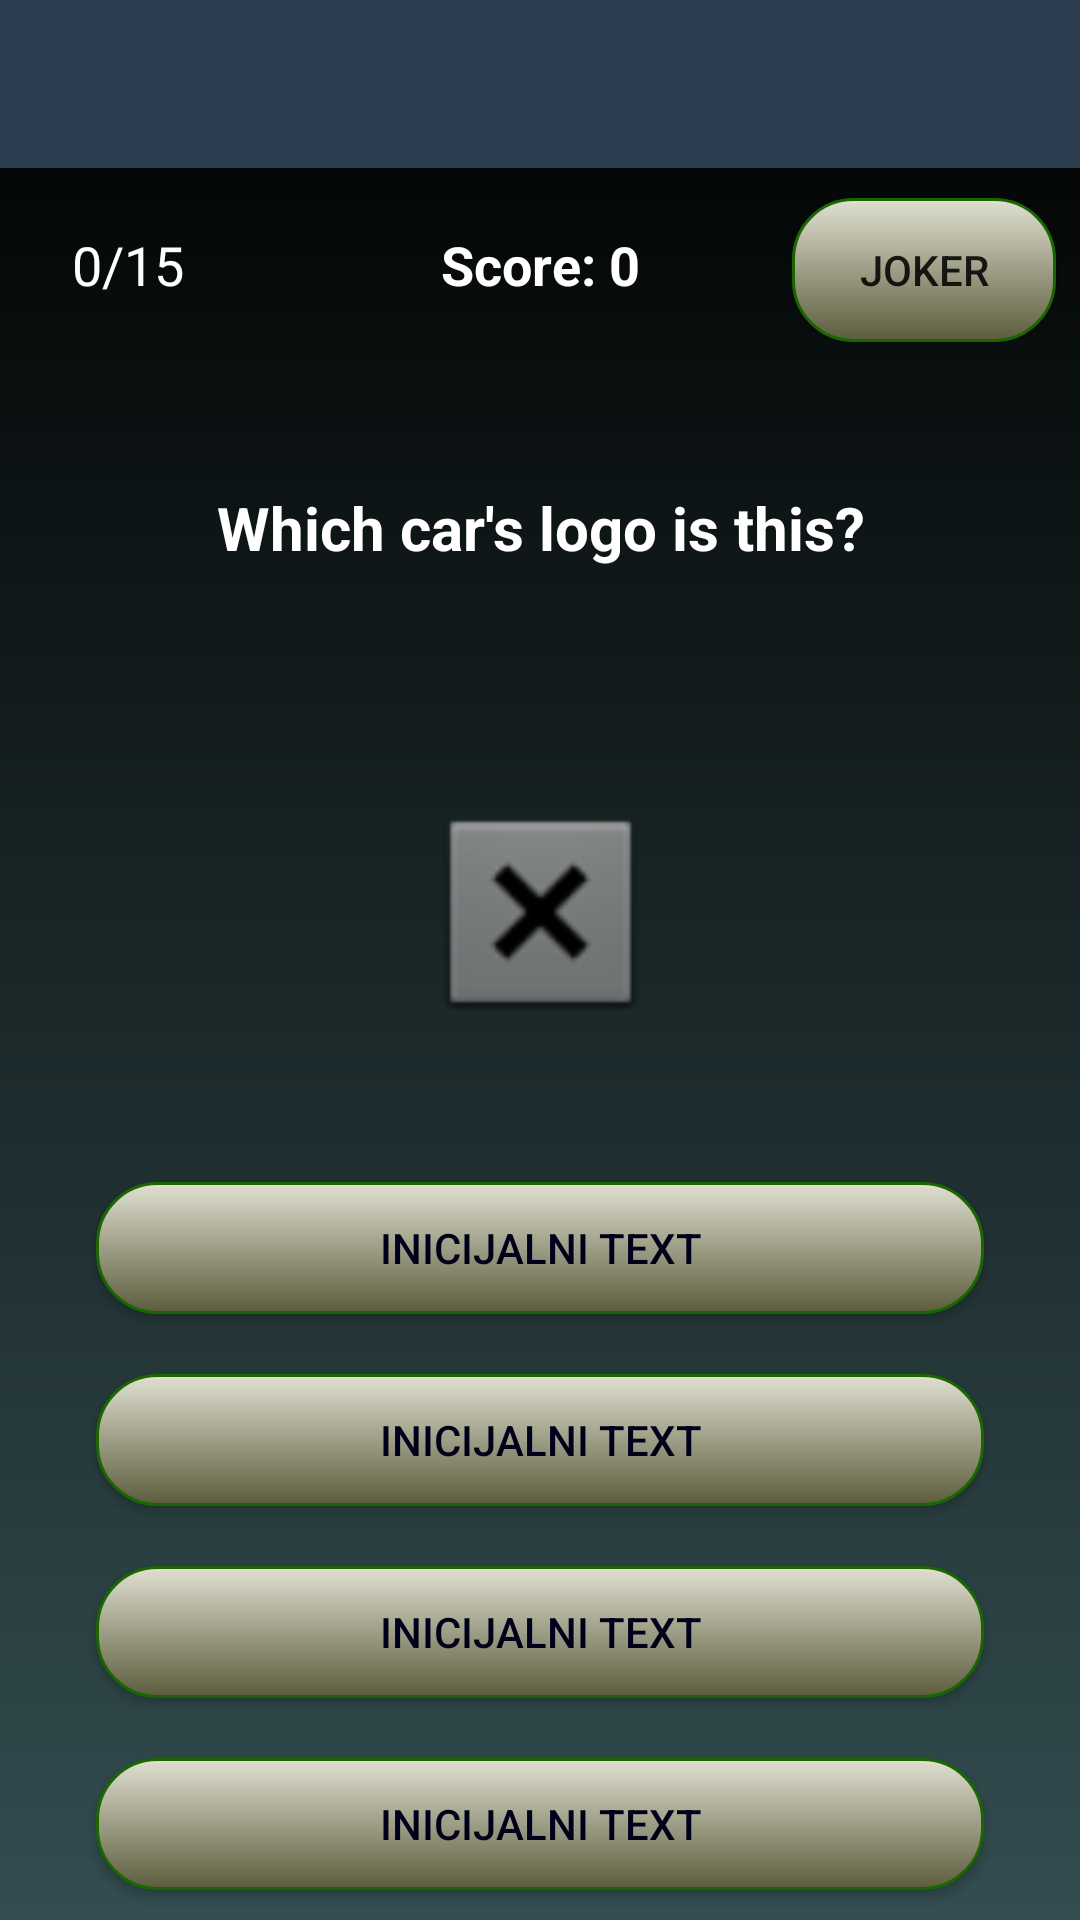

The Android layout XML behind this screen, and the referenced resources:
<!-- AndroidManifest.xml: application theme AppTheme -->
<!-- res/layout/activity_car.xml -->
<?xml version="1.0" encoding="utf-8"?>
<androidx.constraintlayout.widget.ConstraintLayout xmlns:android="http://schemas.android.com/apk/res/android"
    xmlns:app="http://schemas.android.com/apk/res-auto"
    xmlns:tools="http://schemas.android.com/tools"
    android:layout_width="match_parent"
    android:layout_height="match_parent"
    android:background="@drawable/car_shape"
    tools:context=".CarActivity">

    <include
        android:id="@+id/toolbar"
        layout="@layout/toolbar" />

    <Button
        android:id="@+id/odgovor4"
        android:layout_width="0dp"
        android:layout_height="0dp"
        android:layout_marginStart="32dp"
        android:layout_marginLeft="32dp"
        android:layout_marginTop="10dp"
        android:layout_marginEnd="32dp"
        android:layout_marginRight="32dp"
        android:layout_marginBottom="10dp"
        android:background="@drawable/car_shape_gumb"
        android:text="@string/inicijalni_text_res"
        android:textColor="#00001a"
        app:layout_constraintBottom_toBottomOf="parent"
        app:layout_constraintEnd_toEndOf="parent"
        app:layout_constraintStart_toStartOf="parent"
        app:layout_constraintTop_toTopOf="@+id/guideline13" />

    <Button
        android:id="@+id/odgovor3"
        android:layout_width="0dp"
        android:layout_height="0dp"
        android:layout_marginStart="32dp"
        android:layout_marginLeft="32dp"
        android:layout_marginTop="10dp"
        android:layout_marginEnd="32dp"
        android:layout_marginRight="32dp"
        android:layout_marginBottom="10dp"
        android:background="@drawable/car_shape_gumb"
        android:text="@string/inicijalni_text_res"
        android:textColor="#00001a"
        app:layout_constraintBottom_toTopOf="@+id/guideline13"
        app:layout_constraintEnd_toEndOf="parent"
        app:layout_constraintStart_toStartOf="parent"
        app:layout_constraintTop_toTopOf="@+id/guideline12" />

    <Button
        android:id="@+id/odgovor2"
        android:layout_width="0dp"
        android:layout_height="0dp"
        android:layout_marginStart="32dp"
        android:layout_marginLeft="32dp"
        android:layout_marginTop="10dp"
        android:layout_marginEnd="32dp"
        android:layout_marginRight="32dp"
        android:layout_marginBottom="10dp"
        android:background="@drawable/car_shape_gumb"
        android:text="@string/inicijalni_text_res"
        android:textColor="#00001a"
        app:layout_constraintBottom_toTopOf="@+id/guideline12"
        app:layout_constraintEnd_toEndOf="parent"
        app:layout_constraintStart_toStartOf="parent"
        app:layout_constraintTop_toTopOf="@+id/guideline11" />

    <Button
        android:id="@+id/odgovor1"
        android:layout_width="0dp"
        android:layout_height="0dp"
        android:layout_marginStart="32dp"
        android:layout_marginLeft="32dp"
        android:layout_marginTop="10dp"
        android:layout_marginEnd="32dp"
        android:layout_marginRight="32dp"
        android:layout_marginBottom="10dp"
        android:background="@drawable/car_shape_gumb"
        android:text="@string/inicijalni_text_res"
        android:textColor="#00001a"
        app:layout_constraintBottom_toTopOf="@+id/guideline11"
        app:layout_constraintEnd_toEndOf="parent"
        app:layout_constraintStart_toStartOf="parent"
        app:layout_constraintTop_toTopOf="@+id/guideline7" />

    <TextView
        android:id="@+id/skore"
        android:layout_width="wrap_content"
        android:layout_height="wrap_content"
        android:layout_marginStart="24dp"
        android:layout_marginLeft="24dp"
        android:layout_marginTop="8dp"
        android:layout_marginEnd="24dp"
        android:layout_marginRight="24dp"
        android:layout_marginBottom="16dp"
        android:text="@string/score_0_res"
        android:textColor="@android:color/background_light"
        android:textSize="18sp"
        android:textStyle="bold"
        app:layout_constraintBottom_toTopOf="@+id/guideline5"
        app:layout_constraintEnd_toEndOf="parent"
        app:layout_constraintStart_toStartOf="parent"
        app:layout_constraintTop_toBottomOf="@+id/toolbar" />

    <TextView
        android:id="@+id/pitanjce"
        android:layout_width="0dp"
        android:layout_height="0dp"
        android:layout_marginStart="24dp"
        android:layout_marginLeft="24dp"
        android:layout_marginTop="8dp"
        android:layout_marginEnd="24dp"
        android:layout_marginRight="24dp"
        android:layout_marginBottom="8dp"
        android:gravity="center"
        android:text="@string/which_car_s_logo_is_this_title"
        android:textColor="@android:color/background_light"
        android:textSize="20sp"
        android:textStyle="bold"
        app:layout_constraintBottom_toTopOf="@+id/guideline6"
        app:layout_constraintEnd_toEndOf="parent"
        app:layout_constraintStart_toStartOf="parent"
        app:layout_constraintTop_toTopOf="@+id/guideline5" />

    <ImageView
        android:id="@+id/logo"
        android:layout_width="127dp"
        android:layout_height="80dp"
        android:layout_marginStart="24dp"
        android:layout_marginLeft="24dp"
        android:layout_marginTop="8dp"
        android:layout_marginEnd="24dp"
        android:layout_marginRight="24dp"
        android:layout_marginBottom="8dp"
        android:contentDescription="@string/prikaz_slike_res"
        android:src="@android:drawable/btn_dialog"
        app:layout_constraintBottom_toTopOf="@+id/guideline7"
        app:layout_constraintEnd_toEndOf="parent"
        app:layout_constraintStart_toStartOf="parent"
        app:layout_constraintTop_toTopOf="@+id/guideline6" />

    <ToggleButton
        android:id="@+id/toggleButton2"
        android:layout_width="wrap_content"
        android:layout_height="wrap_content"
        android:layout_marginEnd="8dp"
        android:background="@drawable/car_shape_gumb"
        android:textOff="@string/joker_res"
        android:textOn="@string/no_joker_res"
        app:layout_constraintBaseline_toBaselineOf="@+id/skore"
        app:layout_constraintEnd_toEndOf="parent" />

    <androidx.constraintlayout.widget.Guideline
        android:id="@+id/guideline5"
        android:layout_width="wrap_content"
        android:layout_height="wrap_content"
        android:orientation="horizontal"
        app:layout_constraintGuide_begin="20dp"
        app:layout_constraintGuide_percent="0.20" />

    <androidx.constraintlayout.widget.Guideline
        android:id="@+id/guideline6"
        android:layout_width="wrap_content"
        android:layout_height="wrap_content"
        android:orientation="horizontal"
        app:layout_constraintGuide_begin="182dp"
        app:layout_constraintGuide_percent="0.35" />

    <androidx.constraintlayout.widget.Guideline
        android:id="@+id/guideline7"
        android:layout_width="wrap_content"
        android:layout_height="wrap_content"
        android:orientation="horizontal"
        app:layout_constraintGuide_percent="0.60" />

    <TextView
        android:id="@+id/brojPitanja"
        android:layout_width="wrap_content"
        android:layout_height="wrap_content"
        android:layout_marginStart="24dp"
        android:text="@string/_0_15_res"
        android:textColor="#ffffff"
        android:textSize="18sp"
        app:layout_constraintBaseline_toBaselineOf="@+id/skore"
        app:layout_constraintStart_toStartOf="parent" />

    <androidx.constraintlayout.widget.Guideline
        android:id="@+id/guideline11"
        android:layout_width="wrap_content"
        android:layout_height="wrap_content"
        android:orientation="horizontal"
        app:layout_constraintGuide_begin="20dp"
        app:layout_constraintGuide_percent="0.7" />

    <androidx.constraintlayout.widget.Guideline
        android:id="@+id/guideline12"
        android:layout_width="wrap_content"
        android:layout_height="wrap_content"
        android:orientation="horizontal"
        app:layout_constraintGuide_begin="20dp"
        app:layout_constraintGuide_percent="0.8" />

    <androidx.constraintlayout.widget.Guideline
        android:id="@+id/guideline13"
        android:layout_width="wrap_content"
        android:layout_height="wrap_content"
        android:orientation="horizontal"
        app:layout_constraintGuide_begin="20dp"
        app:layout_constraintGuide_percent="0.9" />

    <androidx.constraintlayout.widget.Guideline
        android:id="@+id/guideline14"
        android:layout_width="wrap_content"
        android:layout_height="wrap_content"
        android:orientation="horizontal"
        app:layout_constraintGuide_begin="20dp"
        app:layout_constraintGuide_percent="1.0" />


</androidx.constraintlayout.widget.ConstraintLayout>
<!-- res/layout/toolbar.xml (included above) -->
<?xml version="1.0" encoding="utf-8"?>
<androidx.appcompat.widget.Toolbar xmlns:android="http://schemas.android.com/apk/res/android"
    android:layout_width="match_parent"
    android:layout_height="wrap_content"
    xmlns:app="http://schemas.android.com/apk/res-auto"
    android:background="@color/nova"
    android:elevation="4dp"

    android:theme="@style/ThemeOverlay.AppCompat.Dark.ActionBar"
    app:popupTheme="@style/Theme.AppCompat.Light">

</androidx.appcompat.widget.Toolbar>
<!-- resources referenced by this layout -->
<resources>
  <color name="nova">#2c3e50</color>
  <!-- drawable car_shape (drawable) -->
  <?xml version="1.0" encoding="utf-8"?>
  <shape xmlns:android="http://schemas.android.com/apk/res/android"
      android:shape="rectangle">
      <gradient
          android:startColor="#334d50"
          android:endColor="#000000"
          android:angle="90" />
  </shape>
  <!-- drawable car_shape_gumb (drawable) -->
  <?xml version="1.0" encoding="utf-8"?>
  <selector xmlns:android="http://schemas.android.com/apk/res/android">
      <item android:state_pressed="true" >
          <shape android:shape="rectangle"  >
              <corners android:radius="15dp" />
              <stroke android:width="1dip" android:color="#1a6600" />
              <gradient android:angle="-90" android:startColor="#e0e0d1" android:endColor="#5c5c3d"  />
          </shape>
      </item>
      <item android:state_focused="true">
          <shape android:shape="rectangle"  >
              <corners android:radius="15dp" />
              <stroke android:width="1dip" android:color="#1a6600" />
              <solid android:color="#1a6600"/>
          </shape>
      </item>
      <item >
          <shape android:shape="rectangle"  >
              <corners android:radius="20dp" />
              <stroke android:width="1dip" android:color="#1a6600" />
              <gradient android:angle="-90" android:startColor="#e0e0d1" android:endColor="#5c5c3d" />
          </shape>
      </item>
  </selector>
  <string name="_0_15_res">0/15</string>
  <string name="inicijalni_text_res">inicijalni text</string>
  <string name="joker_res">joker</string>
  <string name="no_joker_res">no joker</string>
  <string name="prikaz_slike_res">prikaz_slike</string>
  <string name="score_0_res">Score: 0</string>
  <string name="which_car_s_logo_is_this_title">Which car\'s logo is this?</string>
  <style name="AppTheme" parent="Theme.AppCompat.Light.NoActionBar">
          
          <item name="colorPrimary">@color/colorPrimary</item>
          <item name="colorPrimaryDark">@color/colorPrimaryDark</item>
          <item name="colorAccent">@color/colorAccent</item>
      </style>
  <color name="colorPrimary">#2c3e50</color>
  <color name="colorPrimaryDark">#1b2a3a</color>
  <color name="colorAccent">#D81B60</color>
</resources>
